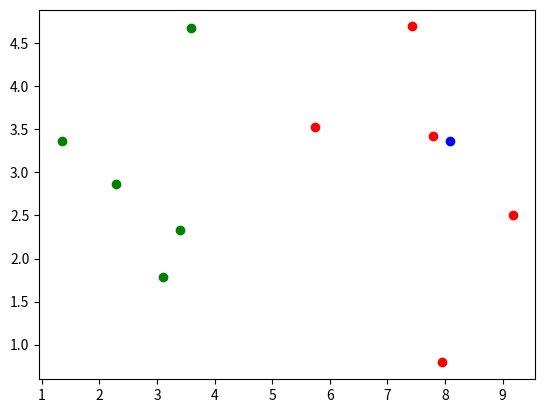

This figure's Python source:
import numpy as np
import matplotlib.pyplot as plt
from math import sqrt
from collections import Counter
'''
先给你提供所有数据，包括训练空间（kNN特点导致没有测试空间）以及待检测样本x
'''
raw_data_X = [[3.393533211, 2.331273381],
              [3.110073483, 1.781539638],
              [1.343808831, 3.368360954],
              [3.582294042, 4.679179110],
              [2.280362439, 2.866990263],
              [7.423436942, 4.696522875],
              [5.745051997, 3.533989803],
              [9.172168622, 2.511101045],
              [7.792783481, 3.424088941],
              [7.939820817, 0.791637231]
             ]#特征空间
raw_data_y = [0, 0, 0, 0, 0, 1, 1, 1, 1, 1]#标签0良性1恶性
X_train=np.array(raw_data_X)#矩阵
y_train=np.array(raw_data_y)#向量
x = np.array([8.093607318, 3.365731514])#新来的没分类的样本

'''
计算距离，欧拉距离
'''
distances = []#记录距离
for x_train in X_train:
    d=sqrt(np.sum((x_train-x)**2))#x方向上的举例
    distances.append(d)

'''
计算完距离开始分类，使用np自带函数进行分类
摘取数据，只摘取想要的数据，就是k=6
'''
nearest=np.argsort(distances)#排序之后返回数据的索引从进到远都是哪几个
k=6#kNN的k
topK_y=[y_train[i] for i in nearest[:k]]#最近的几个样本的标签都是多少
'''
真的是选取6个也就是nearest[0]~nearest[5]
之后开始看0和1谁多并且给出相应的判断
'''
votes=Counter(topK_y)#开始投票啦
#各个参数释疑：选取最多票数的1个；选取元组里的第0个元素；元组里的第0个元素是列表，选列表里的第0个就是结果
res=votes.most_common(1)[0][0]
if str(res)=='0':
    print('良性肿瘤')
else:
    print('恶性肿瘤')

'''
画散点图来直观感受一下
'''
plt.scatter(X_train[y_train==0,0],X_train[y_train==0,1],color='green')
plt.scatter(X_train[y_train==1,0],X_train[y_train==1,1],color='red')
plt.scatter(x[0],x[1],color='blue')
plt.show()


